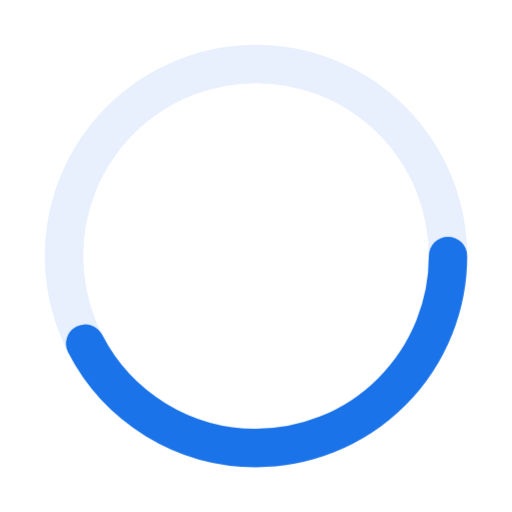
t = 0.00 s
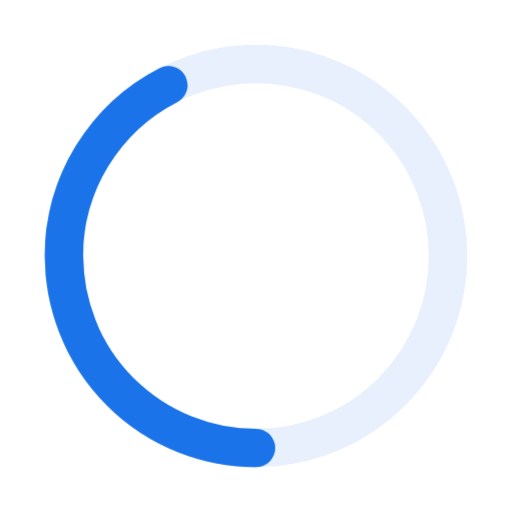
t = 0.30 s
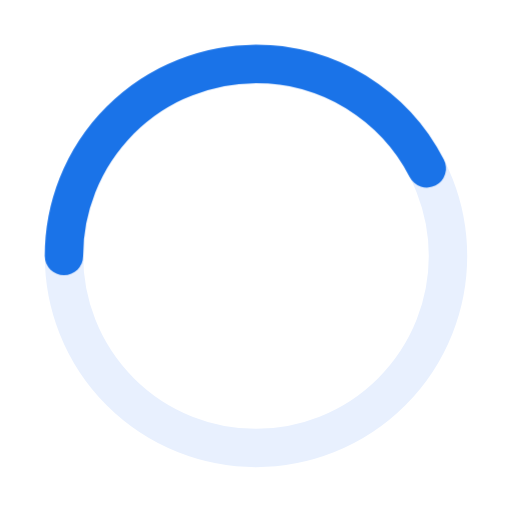
t = 0.60 s
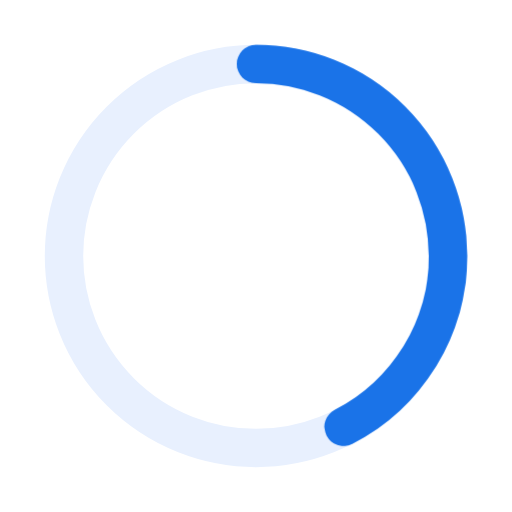
t = 0.90 s

The animated SVG that drew these frames (rendered in a browser with its animation timeline set to each time). Animation: 1 CSS @keyframes rule; one cycle of 1.20 s, repeats indefinitely.

<svg xmlns="http://www.w3.org/2000/svg" viewBox="0 0 80 80" width="80" height="80">
  <style>
    .track {
      fill: none;
      stroke: #E8F0FE;
      stroke-width: 6;
      stroke-linecap: round;
    }
    .arc {
      fill: none;
      stroke: #1A73E8;
      stroke-width: 6;
      stroke-linecap: round;
      stroke-dasharray: 80 120;
      transform-origin: 40px 40px;
      animation: spin 1.2s linear infinite;
    }
    @keyframes spin {
      0%   { transform: rotate(0deg); }
      100% { transform: rotate(360deg); }
    }
  </style>
  <circle class="track" cx="40" cy="40" r="30"/>
  <circle class="arc"   cx="40" cy="40" r="30" stroke-dashoffset="0"/>
</svg>
